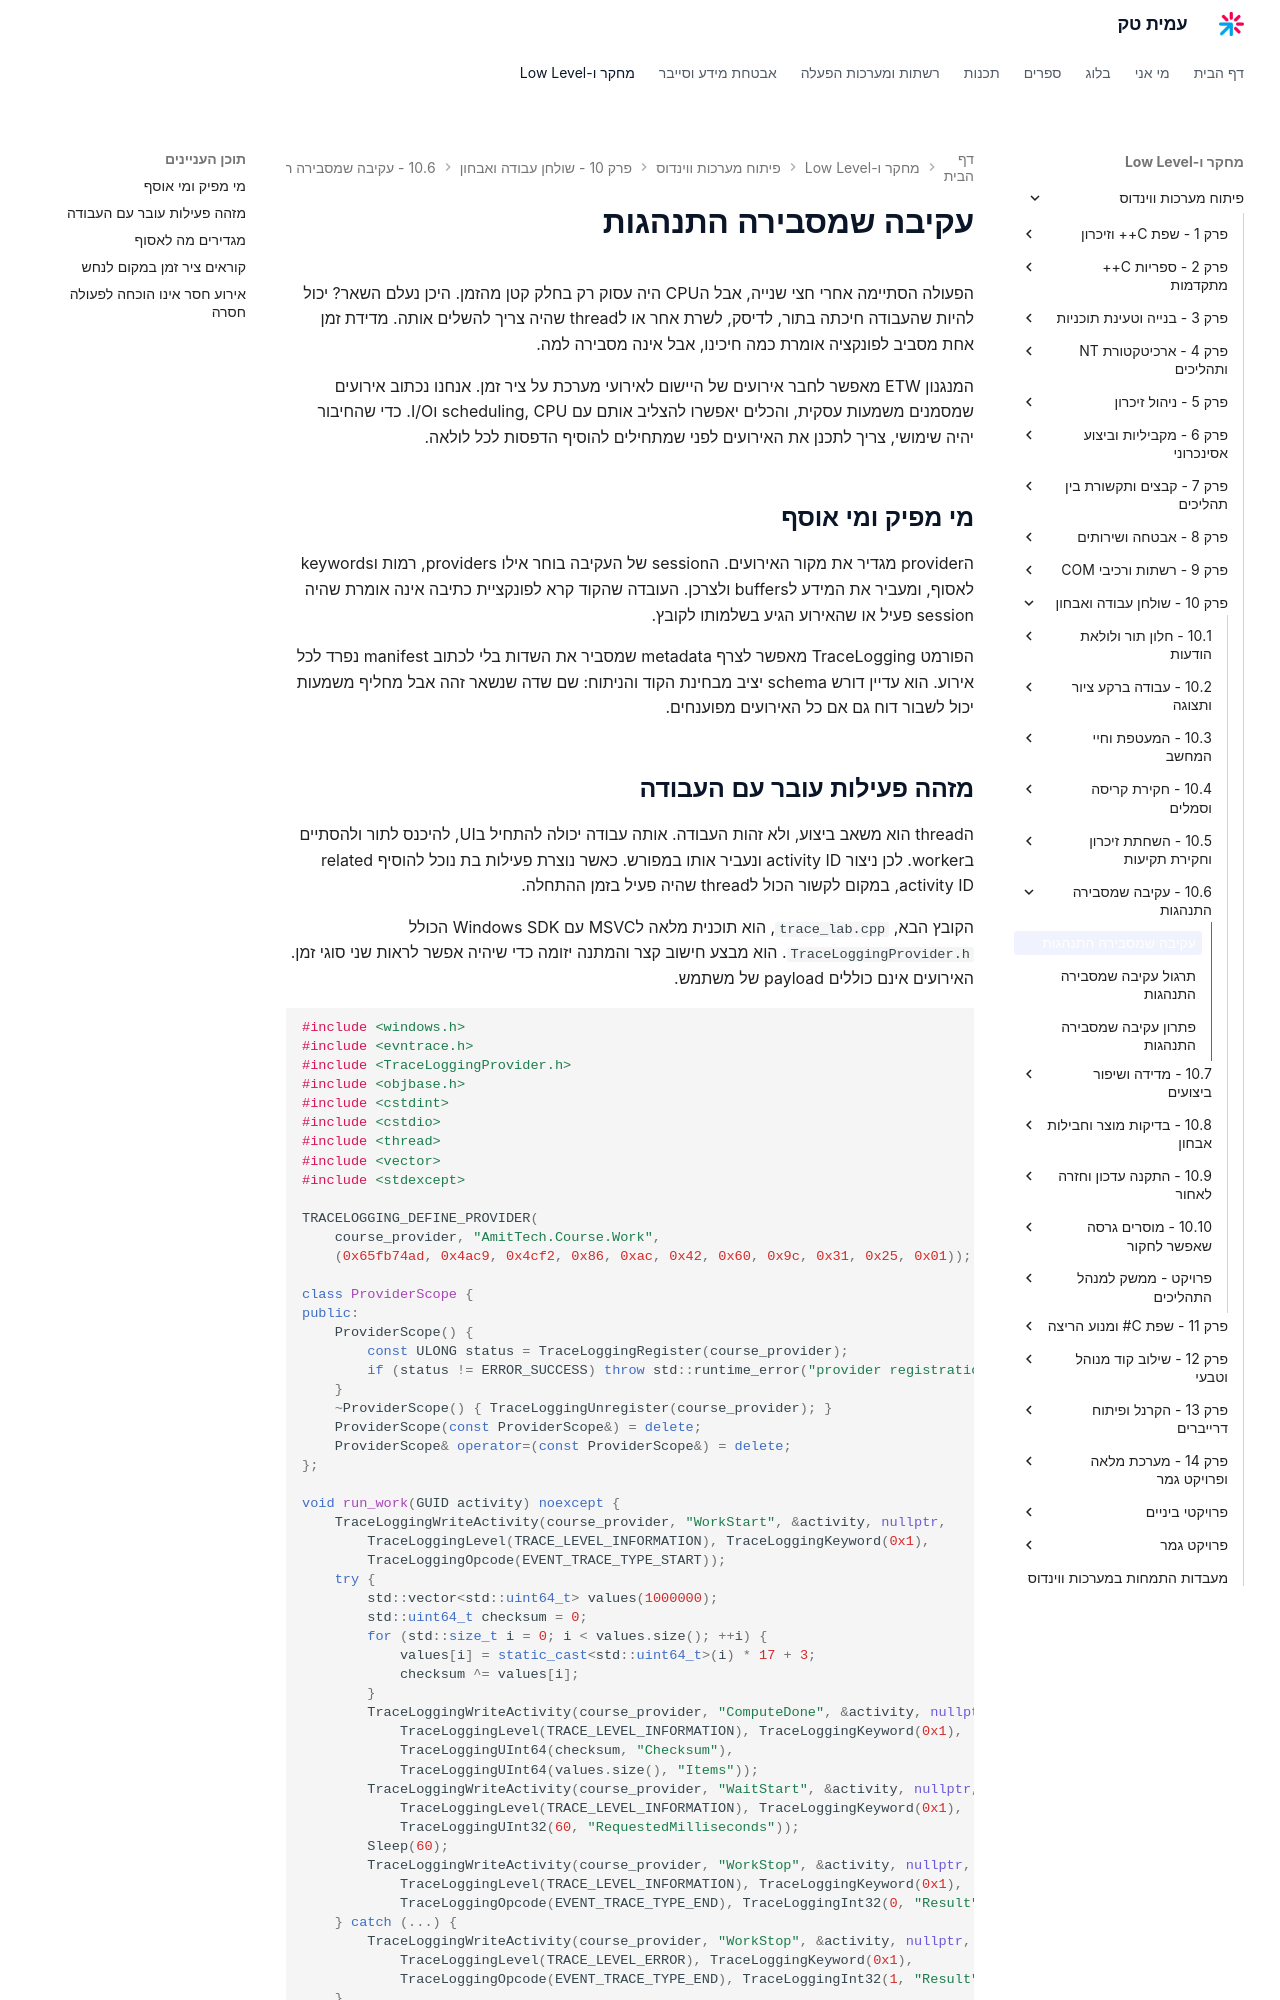

repository: AmitPinchasi/amittech · page: פיתוח-מערכות-ווינדוס/10 - שולחן עבודה ואבחון/10.6 - עקיבה שמסבירה התנהגות/10.6 - עקיבה שמסבירה התנהגות - הרצאה/index.html · generator: mkdocs

# עקיבה שמסבירה התנהגות

הפעולה הסתיימה אחרי חצי שנייה, אבל הCPU היה עסוק רק בחלק קטן מהזמן. היכן נעלם השאר? יכול להיות שהעבודה חיכתה בתור, לדיסק, לשרת אחר או לthread שהיה צריך להשלים אותה. מדידת זמן אחת מסביב לפונקציה אומרת כמה חיכינו, אבל אינה מסבירה למה.

המנגנון ETW מאפשר לחבר אירועים של היישום לאירועי מערכת על ציר זמן. אנחנו נכתוב אירועים שמסמנים משמעות עסקית, והכלים יאפשרו להצליב אותם עם scheduling, CPU וI/O. כדי שהחיבור יהיה שימושי, צריך לתכנן את האירועים לפני שמתחילים להוסיף הדפסות לכל לולאה.

## מי מפיק ומי אוסף

הprovider מגדיר את מקור האירועים. הsession של העקיבה בוחר אילו providers, רמות וkeywords לאסוף, ומעביר את המידע לbuffers ולצרכן. העובדה שהקוד קרא לפונקציית כתיבה אינה אומרת שהיה session פעיל או שהאירוע הגיע בשלמותו לקובץ.

הפורמט TraceLogging מאפשר לצרף metadata שמסביר את השדות בלי לכתוב manifest נפרד לכל אירוע. הוא עדיין דורש schema יציב מבחינת הקוד והניתוח: שם שדה שנשאר זהה אבל מחליף משמעות יכול לשבור דוח גם אם כל האירועים מפוענחים.
